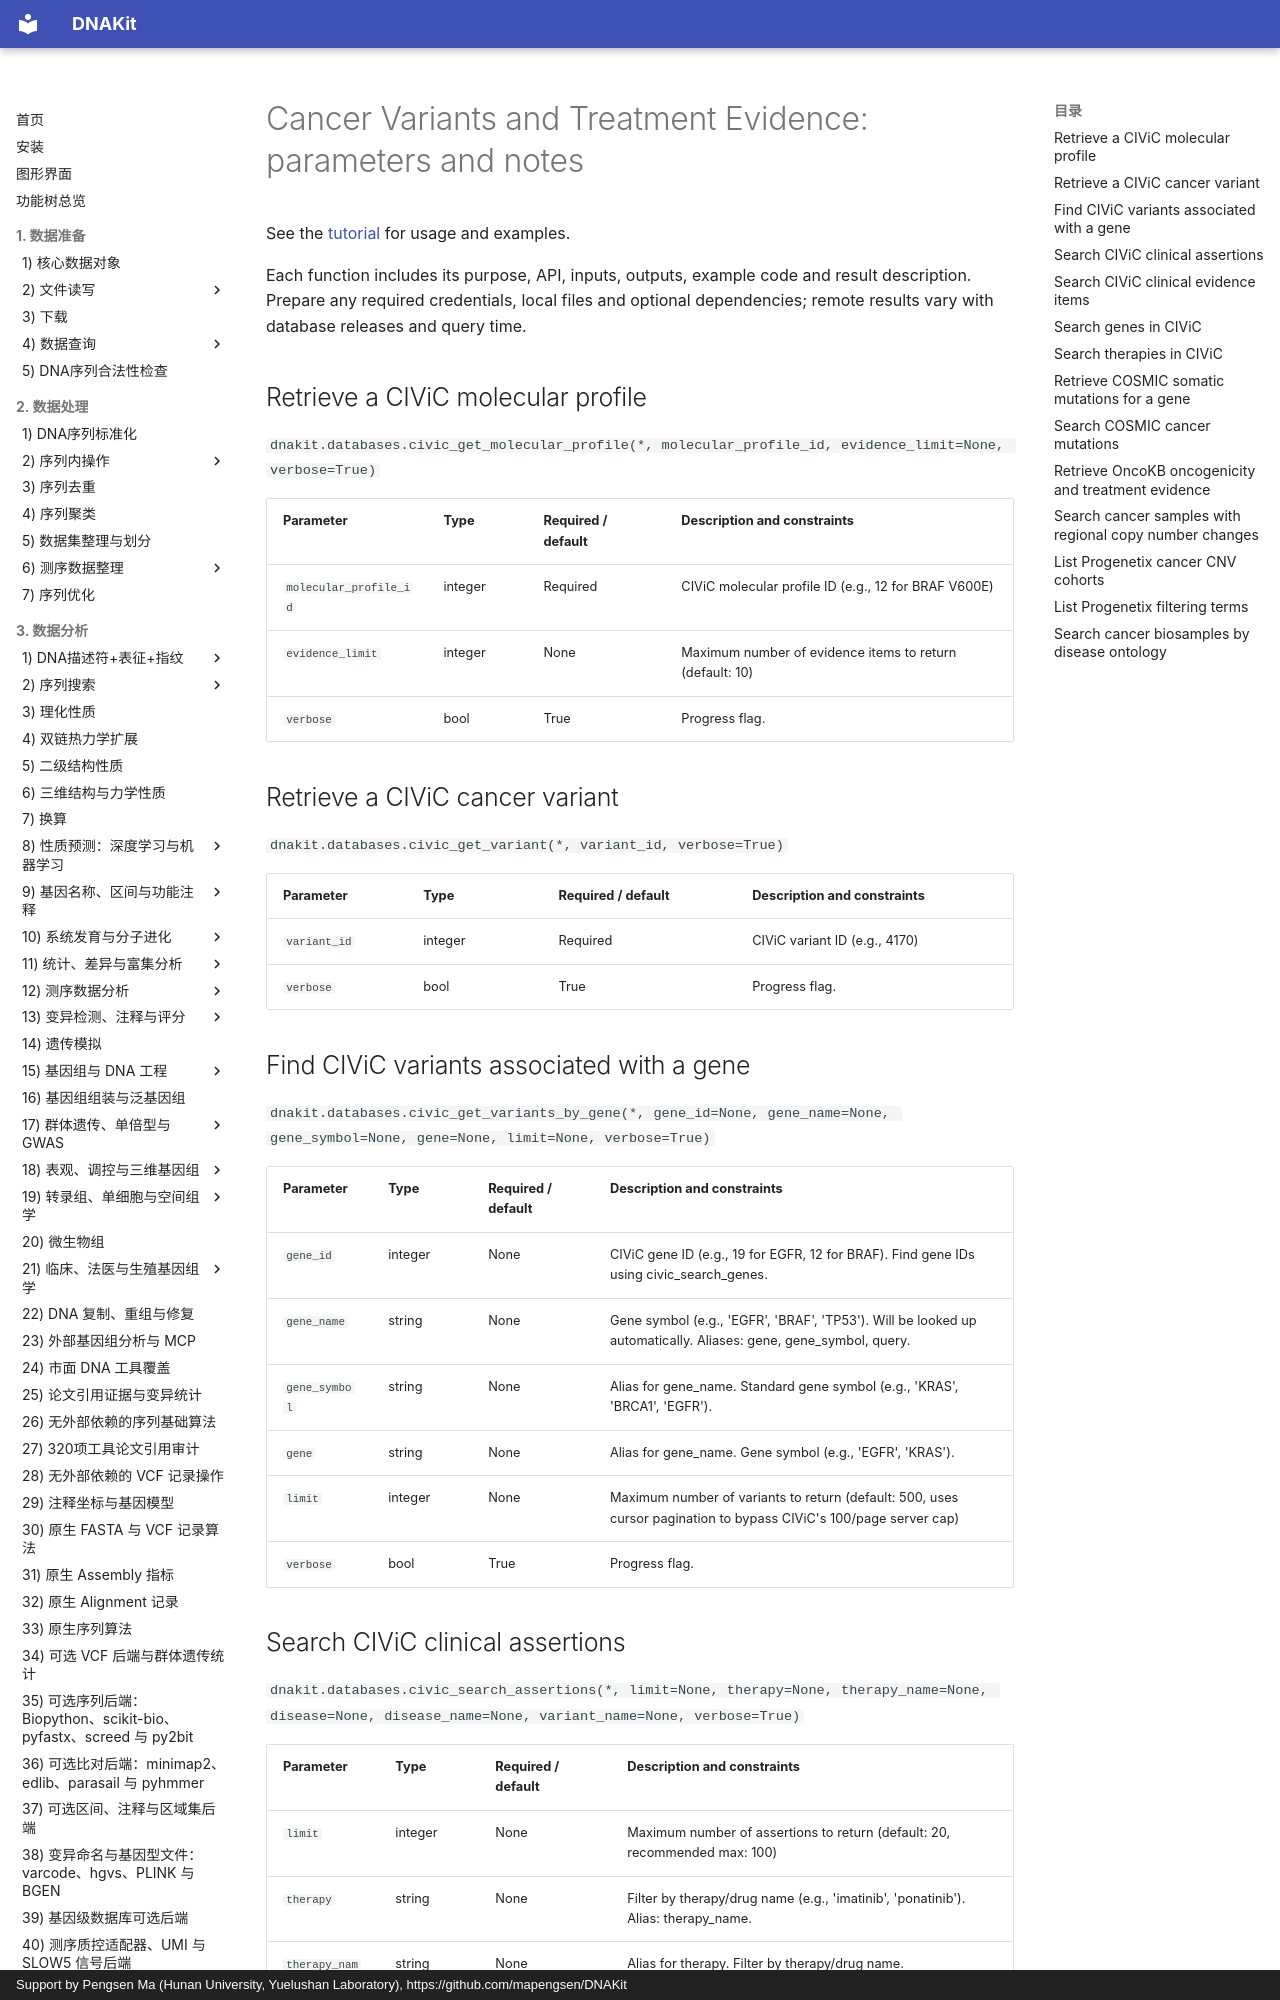

repository: mapengsen/DNAKit · page: faq/api/22_database_query_cancer_variants.en/index.html · generator: mkdocs · copyright: Support by Pengsen Ma (Hunan University, Yuelushan Laboratory), https://github.com/mapengsen/DNAKit

# Cancer Variants and Treatment Evidence: parameters and notes

See the [tutorial](../../api/features/22_database_query_cancer_variants.md) for usage and examples.

Each function includes its purpose, API, inputs, outputs, example code and result description. Prepare any required credentials, local files and optional dependencies; remote results vary with database releases and query time.

## Retrieve a CIViC molecular profile {#dnakit.databases.civic_get_molecular_profile-parameters}

`dnakit.databases.civic_get_molecular_profile(*, molecular_profile_id, evidence_limit=None, verbose=True)`

| Parameter | Type | Required / default | Description and constraints |
| --- | --- | --- | --- |
| `molecular_profile_id` | integer | Required | CIViC molecular profile ID (e.g., 12 for BRAF V600E) |
| `evidence_limit` | integer | None | Maximum number of evidence items to return (default: 10) {&quot;default&quot;: 10} |
| `verbose` | bool | True | Progress flag. |


## Retrieve a CIViC cancer variant {#dnakit.databases.civic_get_variant-parameters}

`dnakit.databases.civic_get_variant(*, variant_id, verbose=True)`

| Parameter | Type | Required / default | Description and constraints |
| --- | --- | --- | --- |
| `variant_id` | integer | Required | CIViC variant ID (e.g., 4170) |
| `verbose` | bool | True | Progress flag. |


## Find CIViC variants associated with a gene {#dnakit.databases.civic_get_variants_by_gene-parameters}

`dnakit.databases.civic_get_variants_by_gene(*, gene_id=None, gene_name=None, gene_symbol=None, gene=None, limit=None, verbose=True)`

| Parameter | Type | Required / default | Description and constraints |
| --- | --- | --- | --- |
| `gene_id` | integer | None | CIViC gene ID (e.g., 19 for EGFR, 12 for BRAF). Find gene IDs using civic_search_genes. |
| `gene_name` | string | None | Gene symbol (e.g., &#x27;EGFR&#x27;, &#x27;BRAF&#x27;, &#x27;TP53&#x27;). Will be looked up automatically. Aliases: gene, gene_symbol, query. |
| `gene_symbol` | string | None | Alias for gene_name. Standard gene symbol (e.g., &#x27;KRAS&#x27;, &#x27;BRCA1&#x27;, &#x27;EGFR&#x27;). |
| `gene` | string | None | Alias for gene_name. Gene symbol (e.g., &#x27;EGFR&#x27;, &#x27;KRAS&#x27;). |
| `limit` | integer | None | Maximum number of variants to return (default: 500, uses cursor pagination to bypass CIViC&#x27;s 100/page server cap) {&quot;default&quot;: 500} |
| `verbose` | bool | True | Progress flag. |


## Search CIViC clinical assertions {#dnakit.databases.civic_search_assertions-parameters}

`dnakit.databases.civic_search_assertions(*, limit=None, therapy=None, therapy_name=None, disease=None, disease_name=None, variant_name=None, verbose=True)`

| Parameter | Type | Required / default | Description and constraints |
| --- | --- | --- | --- |
| `limit` | integer | None | Maximum number of assertions to return (default: 20, recommended max: 100) {&quot;default&quot;: 20} |
| `therapy` | string | None | Filter by therapy/drug name (e.g., &#x27;imatinib&#x27;, &#x27;ponatinib&#x27;). Alias: therapy_name. |
| `therapy_name` | string | None | Alias for therapy. Filter by therapy/drug name. |
| `disease` | string | None | Filter by disease name (e.g., &#x27;leukemia&#x27;, &#x27;melanoma&#x27;). Alias: disease_name. |
| `disease_name` | string | None | Alias for disease. Filter by disease name. |
| `variant_name` | string | None | Filter by variant name (e.g., &#x27;V600E&#x27;, &#x27;T315I&#x27;). |
| `verbose` | bool | True | Progress flag. |
